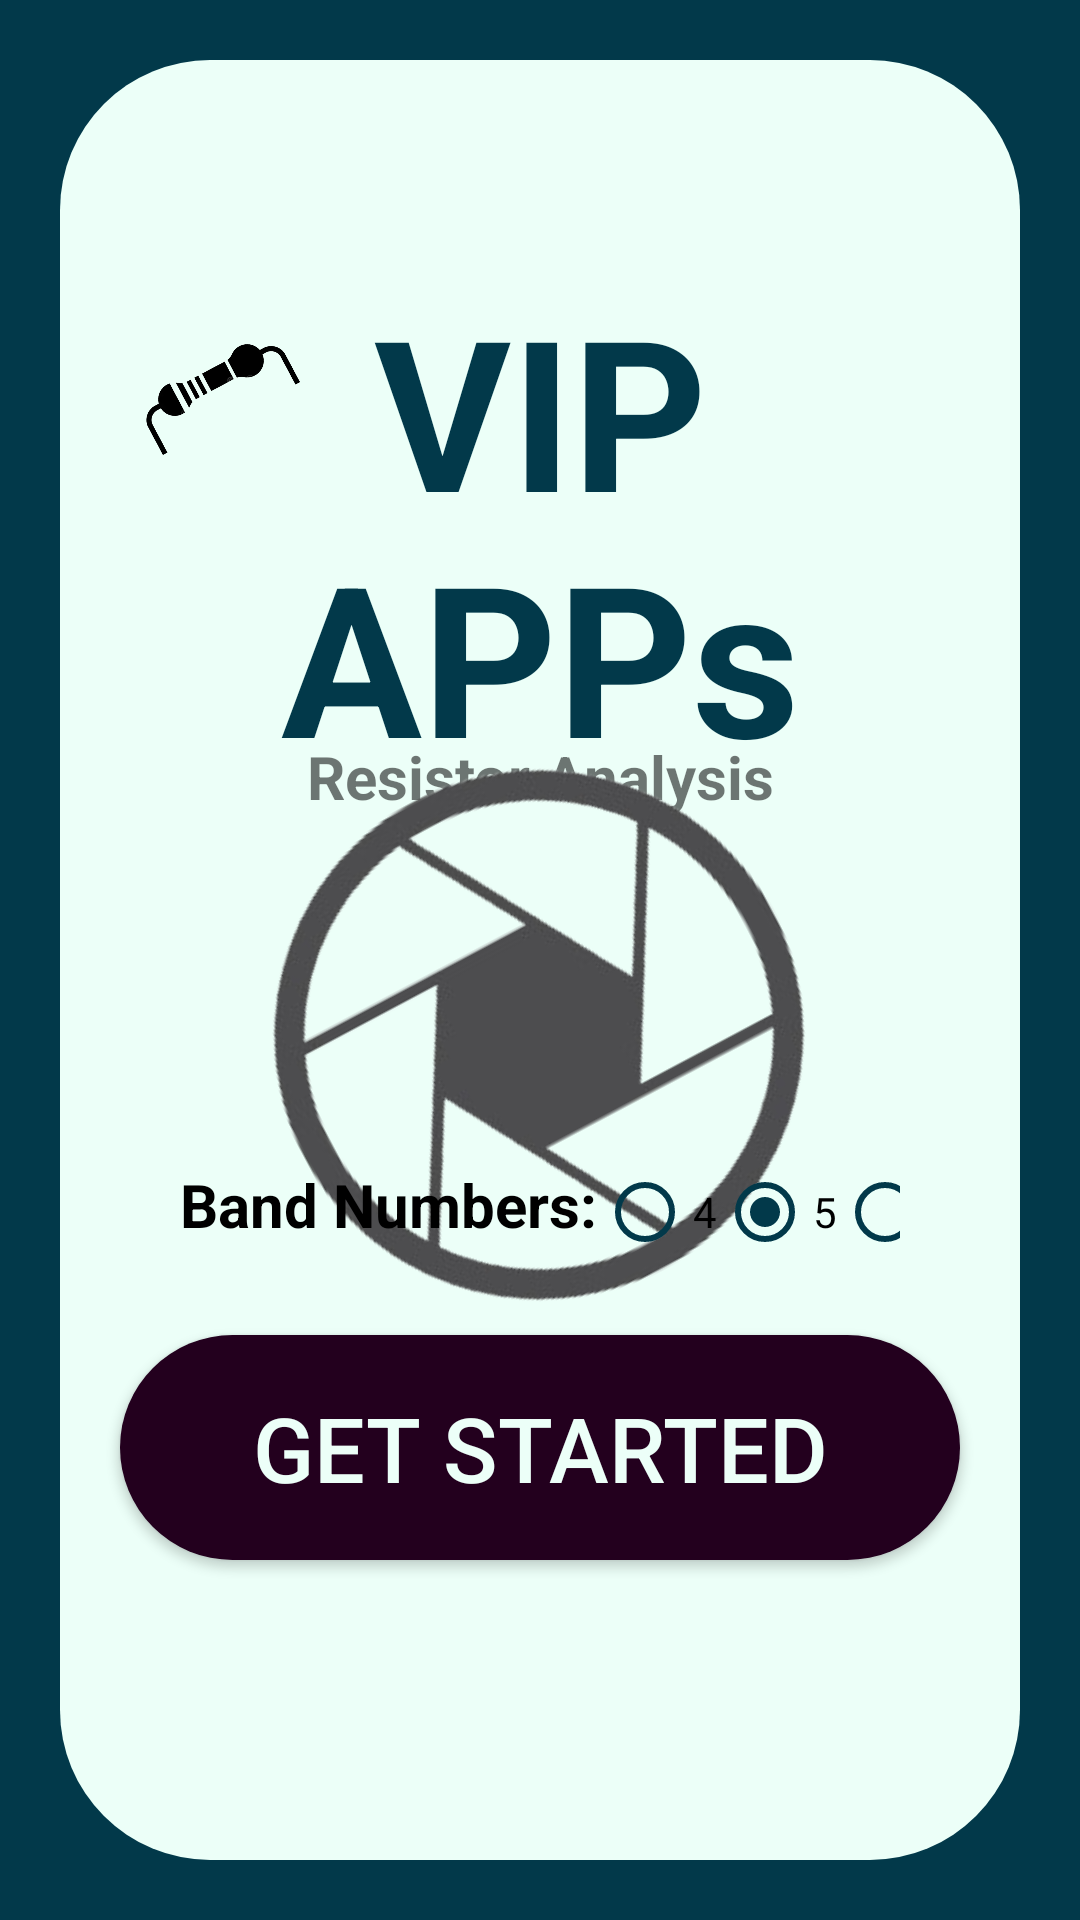

Reconstruct the res/layout file that produces this screen, plus the resources it refers to.
<!-- AndroidManifest.xml: application theme Theme.ResistorAnalysisApp -->
<!-- res/layout/activity_main.xml -->
<?xml version="1.0" encoding="utf-8"?>
<RelativeLayout xmlns:android="http://schemas.android.com/apk/res/android"
    xmlns:app="http://schemas.android.com/apk/res-auto"
    xmlns:tools="http://schemas.android.com/tools"
    android:layout_width="match_parent"
    android:layout_height="match_parent"
    android:background="@color/r_blue"
    android:orientation="vertical"
    android:padding="20dp"
    tools:context=".MainActivity"
    android:foreground="@drawable/blur_balckground"
    android:id="@+id/relative">

    <View
        android:id="@+id/view"
        android:layout_width="wrap_content"
        android:layout_height="wrap_content"
        android:background="@drawable/background" />

    <TextView
        android:id="@+id/textView"
        android:layout_width="match_parent"
        android:layout_height="wrap_content"
        android:layout_alignParentStart="true"
        android:layout_alignParentTop="true"
        android:layout_alignParentEnd="true"
        android:layout_marginStart="20dp"
        android:layout_marginTop="70dp"
        android:layout_marginEnd="20dp"
        android:gravity="center"
        android:text="VIP APPs"
        android:textColor="@color/r_blue"
        android:textSize="70sp"
        android:textStyle="bold" />

    <TextView
        android:layout_width="wrap_content"
        android:layout_height="wrap_content"
        android:layout_below="@+id/textView"
        android:layout_alignStart="@+id/camera"
        android:layout_alignEnd="@+id/camera"
        android:layout_gravity="center"
        android:layout_marginStart="0dp"
        android:layout_marginTop="-20dp"
        android:layout_marginEnd="0dp"
        android:text="Resistor Analysis"
        android:textAlignment="center"
        android:textSize="20sp"
        android:textStyle="bold" />

    <ImageView
        android:layout_width="111dp"
        android:layout_height="99dp"
        android:layout_alignStart="@+id/textView"
        android:layout_alignEnd="@+id/textView"
        android:layout_alignBottom="@+id/textView"
        android:layout_alignParentTop="true"
        android:layout_marginStart="0dp"
        android:layout_marginTop="20dp"
        android:layout_marginEnd="215dp"
        android:layout_marginBottom="42dp"
        android:rotation="-28"
        android:src="@drawable/logo" />

    <Button
        android:id="@+id/camera"
        android:layout_width="0dp"
        android:layout_height="75dp"
        android:layout_alignParentStart="true"
        android:layout_alignParentEnd="true"
        android:layout_alignParentBottom="true"
        android:layout_gravity="center"
        android:layout_marginStart="20dp"
        android:layout_marginTop="20dp"
        android:layout_marginEnd="20dp"
        android:layout_marginBottom="100dp"
        android:layout_weight="3"
        android:background="@drawable/circle"
        android:text="Get Started"
        android:textColor="@color/r_off_white"
        android:textSize="30dp"
        android:tag="-1"
        android:onClick="TakeImage"/>

    <ImageView
        android:id="@+id/imageView2"
        android:layout_width="wrap_content"
        android:layout_height="wrap_content"
        android:layout_alignStart="@+id/view"
        android:layout_alignEnd="@+id/view"
        android:layout_alignParentTop="true"
        android:layout_marginStart="-20dp"
        android:layout_marginTop="75dp"
        android:layout_marginEnd="-20dp"
        android:rotation="-28"
        android:src="@drawable/img" />

    <LinearLayout
        android:layout_width="wrap_content"
        android:layout_height="wrap_content"
        android:layout_alignBottom="@+id/camera"
        android:layout_marginBottom="100dp"
        android:layout_marginLeft="40dp"
        android:layout_marginRight="40dp"
        android:layout_gravity="center"
        android:orientation="horizontal">
        <TextView
            android:layout_width="wrap_content"
            android:layout_height="wrap_content"
            android:text="Band Numbers:"
            android:textSize="20dp"
            android:textStyle="bold"
            android:textColor="@color/black"/>
        <RadioGroup
            android:layout_width="wrap_content"
            android:layout_height="wrap_content"
            android:orientation="horizontal"
            android:id="@+id/radio_group"
            android:checkedButton="@+id/radio_5">
            <RadioButton android:id="@+id/radio_4"
                android:layout_width="wrap_content"
                android:layout_height="wrap_content"
                android:textColor="@color/black"
                android:buttonTint="@color/r_blue"
                android:text="4"/>
            <RadioButton android:id="@+id/radio_5"
                android:layout_width="wrap_content"
                android:layout_height="wrap_content"
                android:textColor="@color/black"
                android:buttonTint="@color/r_blue"
                android:text="5"/>
            <RadioButton android:id="@+id/radio_6"
                android:layout_width="wrap_content"
                android:layout_height="wrap_content"
                android:textColor="@color/black"
                android:buttonTint="@color/r_blue"
                android:text="6"/>
        </RadioGroup>
    </LinearLayout>


</RelativeLayout>
<!-- resources referenced by this layout -->
<resources>
  <color name="black">#FF000000</color>
  <color name="r_blue">#02394A</color>
  <color name="r_off_white">#ECFFF8</color>
  <!-- drawable background (drawable) -->
  <?xml version="1.0" encoding="utf-8"?>
  <selector xmlns:android="http://schemas.android.com/apk/res/android">
      <item >
          <shape android:shape="rectangle">
              <corners android:radius="50dp"/>
              <solid android:color="@color/r_off_white" />
          </shape>
      </item>
  </selector>
  <!-- drawable blur_balckground (drawable) -->
  <?xml version="1.0" encoding="utf-8"?>
  <selector xmlns:android="http://schemas.android.com/apk/res/android">
      <item >
          <shape android:shape="rectangle">
              <solid android:color="#000000" />
          </shape>
      </item>
  </selector>
  <!-- drawable circle (drawable) -->
  <?xml version="1.0" encoding="utf-8"?>
  <selector xmlns:android="http://schemas.android.com/apk/res/android">
      <item>
          <shape android:shape="rectangle" >
              <corners android:radius="1000dp"/>
              <solid android:color="@color/r_purple"/>
          </shape>
      </item>
  </selector>
  <!-- drawable img: png bitmap (drawable, 42508 bytes) -->
  <!-- drawable logo: png bitmap (drawable, 28601 bytes) -->
  <style name="Theme.ResistorAnalysisApp" parent="Theme.AppCompat.DayNight.NoActionBar" />
  <color name="r_purple">#23001E</color>
</resources>
